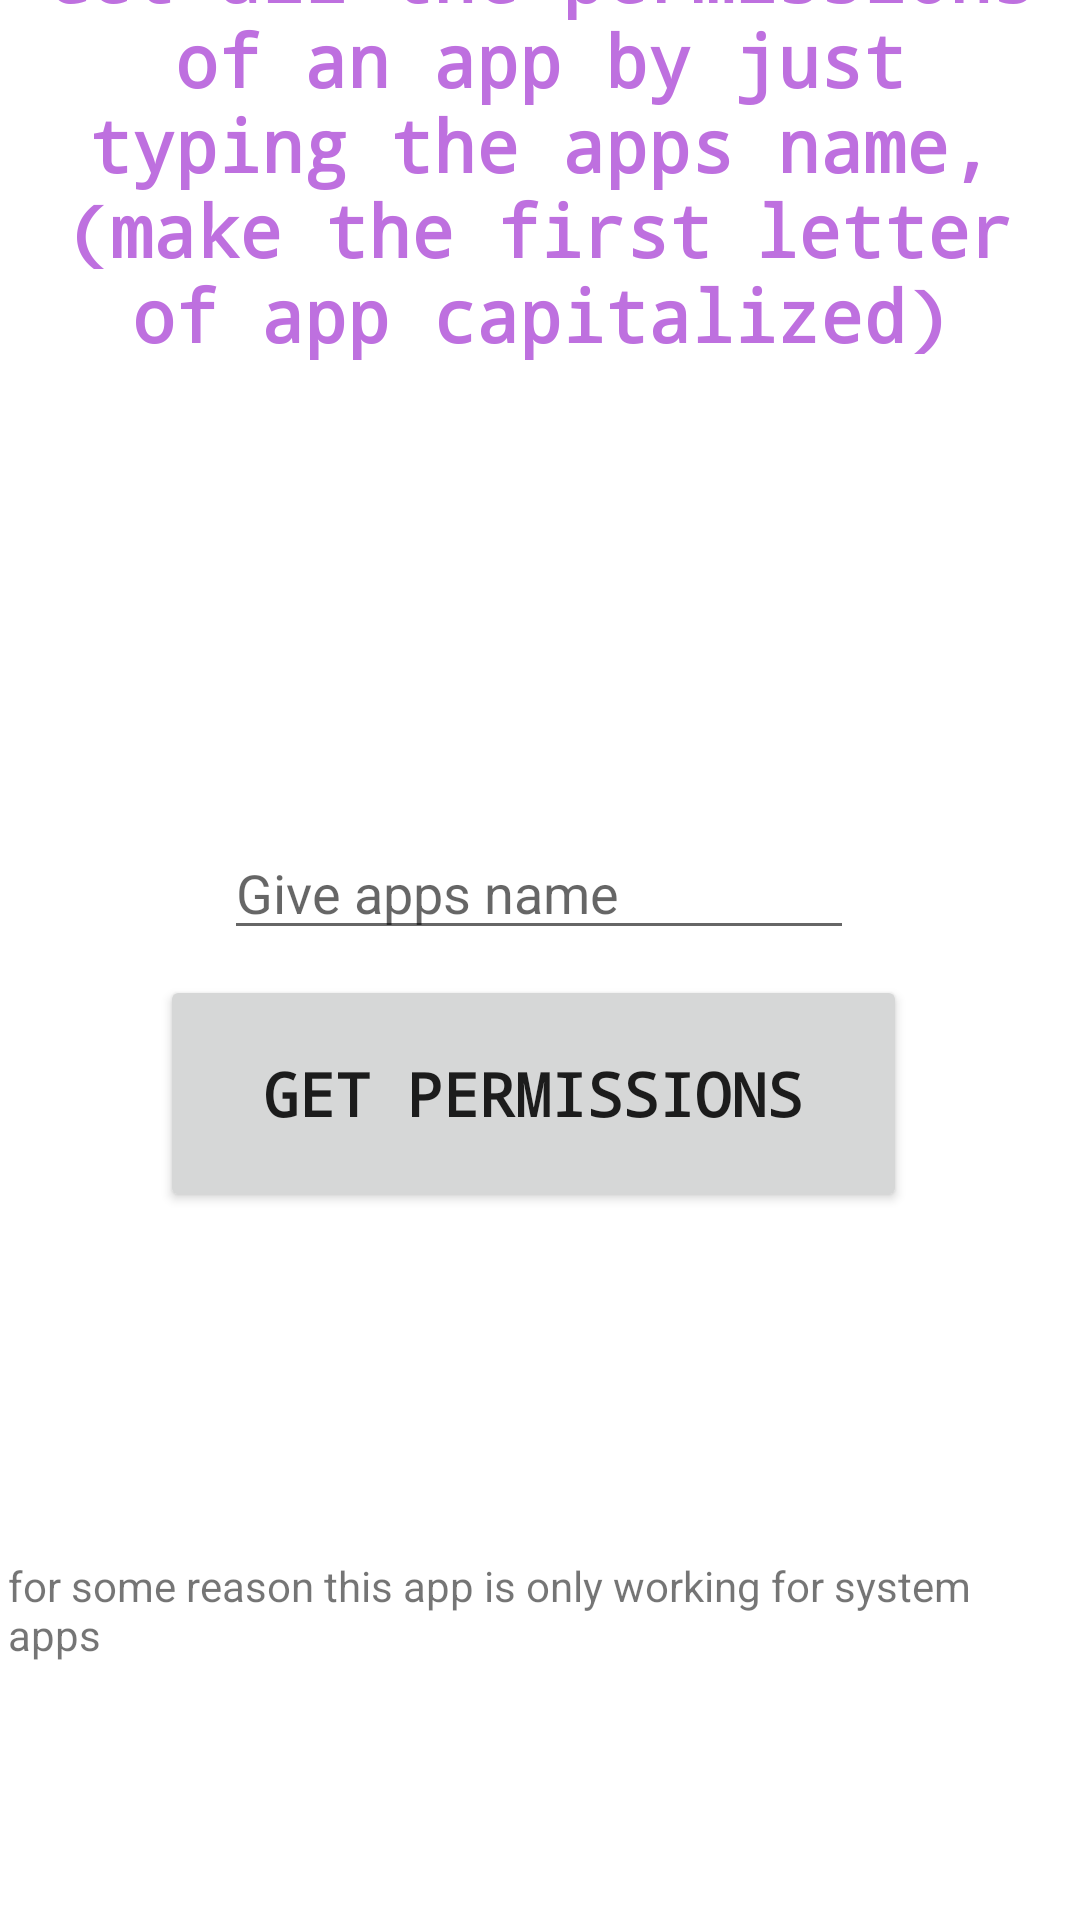

Here is an Android app screen rendered from its layout file. Give the layout XML and the strings, colors and styles it references.
<!-- AndroidManifest.xml: application theme Theme.PermissionInfo -->
<!-- res/layout/activity_main.xml -->
<?xml version="1.0" encoding="utf-8"?>
<androidx.constraintlayout.widget.ConstraintLayout xmlns:android="http://schemas.android.com/apk/res/android"
    xmlns:app="http://schemas.android.com/apk/res-auto"
    xmlns:tools="http://schemas.android.com/tools"
    android:layout_width="match_parent"
    android:layout_height="match_parent"
    tools:context=".MainActivity">

    <TextView
        android:id="@+id/textView"
        android:layout_width="341dp"
        android:layout_height="205dp"
        android:layout_marginBottom="460dp"
        android:fontFamily="monospace"
        android:text="@string/header_text"
        android:textAlignment="center"
        android:textColor="#BE70DF"
        android:textSize="24sp"
        android:textStyle="bold"
        app:layout_constraintBottom_toBottomOf="parent"
        app:layout_constraintEnd_toEndOf="parent"
        app:layout_constraintStart_toStartOf="parent" />

    <EditText
        android:id="@+id/appNames"
        android:layout_width="wrap_content"
        android:layout_height="wrap_content"
        android:ems="10"
        android:hint="@string/editText_text"
        android:inputType="textPersonName"
        app:layout_constraintBottom_toBottomOf="parent"
        app:layout_constraintEnd_toEndOf="parent"
        app:layout_constraintHorizontal_bias="0.497"
        app:layout_constraintStart_toStartOf="parent"
        app:layout_constraintTop_toTopOf="parent"
        app:layout_constraintVertical_bias="0.46" />

    <Button
        android:id="@+id/button"
        android:layout_width="249dp"
        android:layout_height="79dp"
        android:layout_marginBottom="236dp"
        android:fontFamily="monospace"
        android:onClick="onButtonClick"
        android:text="@string/button_text"
        android:textAlignment="center"
        android:textSize="20sp"
        android:textStyle="bold"
        app:iconTint="#7D03F6"
        app:layout_constraintBottom_toBottomOf="parent"
        app:layout_constraintEnd_toEndOf="parent"
        app:layout_constraintHorizontal_bias="0.481"
        app:layout_constraintStart_toStartOf="parent"
        app:layout_constraintTop_toBottomOf="@+id/editTextTextPersonName"
        app:layout_constraintVertical_bias="0.637" />

    <TextView
        android:id="@+id/textView4"
        android:layout_width="355dp"
        android:layout_height="59dp"
        android:text="for some reason this app is only working for system apps"
        app:layout_constraintBottom_toBottomOf="parent"
        app:layout_constraintEnd_toEndOf="parent"
        app:layout_constraintStart_toStartOf="parent"
        app:layout_constraintTop_toBottomOf="@+id/button"
        app:layout_constraintVertical_bias="0.649" />

</androidx.constraintlayout.widget.ConstraintLayout>
<!-- resources referenced by this layout -->
<resources>
  <string name="button_text">GET PERMISSIONS</string>
  <string name="editText_text">Give apps name</string>
  <string name="header_text">Get all the permissions of an app by just typing the apps name,(make the first letter of app capitalized)</string>
  <style name="Theme.PermissionInfo" parent="Theme.MaterialComponents.DayNight.DarkActionBar">
          
          <item name="colorPrimary">@color/purple_500</item>
          <item name="colorPrimaryVariant">@color/purple_700</item>
          <item name="colorOnPrimary">@color/white</item>
          
          <item name="colorSecondary">@color/teal_200</item>
          <item name="colorSecondaryVariant">@color/teal_700</item>
          <item name="colorOnSecondary">@color/black</item>
          
          <item name="android:statusBarColor" tools:targetApi="l">?attr/colorPrimaryVariant</item>
          
      </style>
  <!-- not gathered from this repository: default colours our renderer supplied (Android Studio template values) -->
  <color name="purple_500">#FF6200EE</color>
  <color name="purple_700">#FF3700B3</color>
  <color name="teal_200">#FF03DAC5</color>
  <color name="teal_700">#FF018786</color>
  <color name="black">#FF000000</color>
  <color name="white">#FFFFFFFF</color>
</resources>
